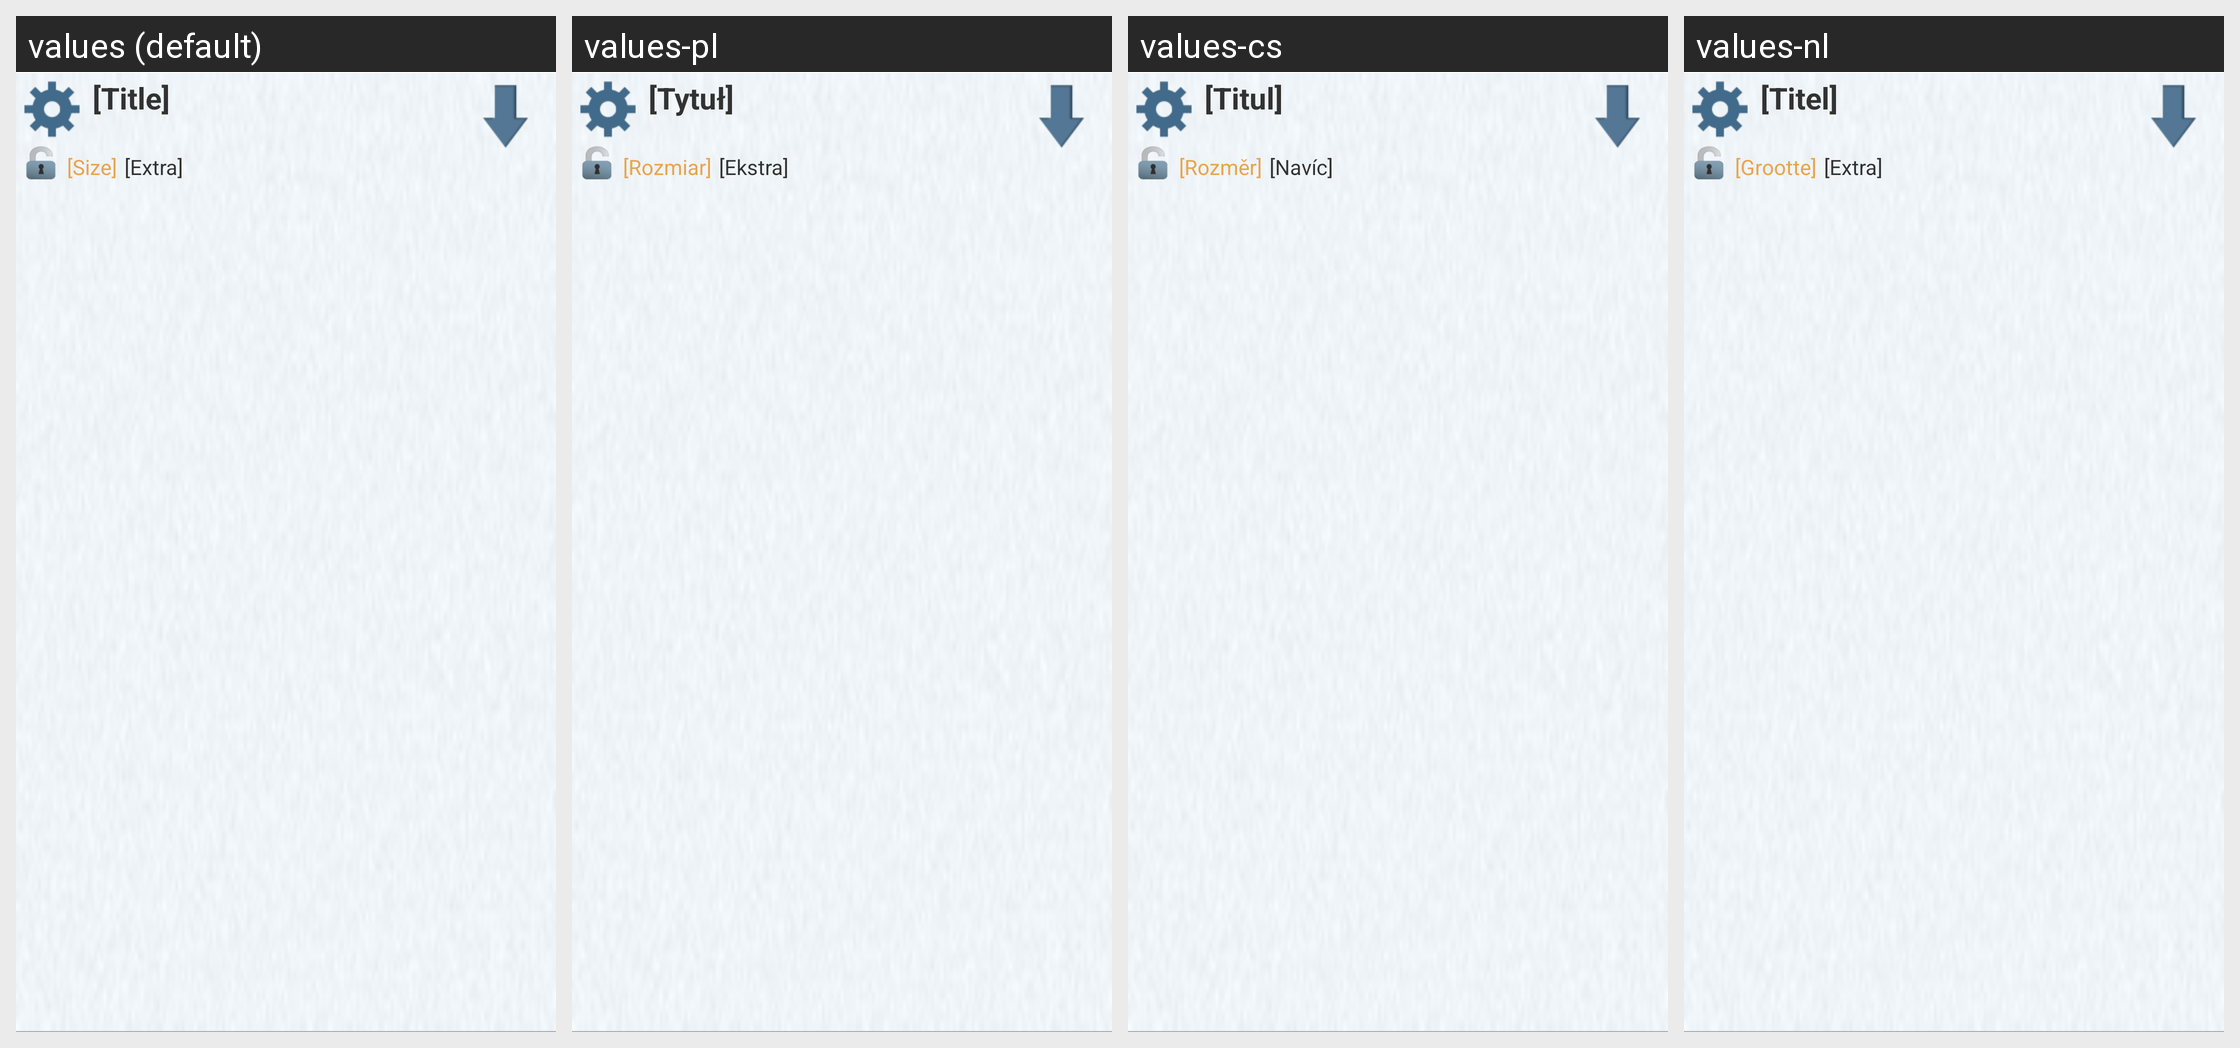

The same Android screen rendered under several of its app's locales, left to right. List the strings drawn on it with the default value and each locale's translation.
Android screen res/layout/view_browse_application_peer_list_item.xml rendered under 4 locales, left to right: values (default), values-pl, values-cs, values-nl. Device: Nexus 5 (rendered at 1080×1920; each locale shown at half size, 540×960, under a caption strip naming it); theme FrostWireTheme.
Other locales in the repository, not shown: values-cn, values-da, values-de, values-es, values-fr, values-hi, values-id, values-it, values-ja, values-ko, values-pt, values-ru, values-tr, values-vi.
Strings drawn on this screen, with the default value and each locale's value (text and hints the layout hard-codes, and strings that could not be matched under every locale, appear in the picture but are not listed):

dummy_title
  values: [Title]
  values-pl: [Tytuł]
  values-cs: [Titul]
  values-nl: [Titel]

dummy_size
  values: [Size]
  values-pl: [Rozmiar]
  values-cs: [Rozměr]
  values-nl: [Grootte]

dummy_extra
  values: [Extra]
  values-pl: [Ekstra]
  values-cs: [Navíc]
  values-nl: [Extra]
